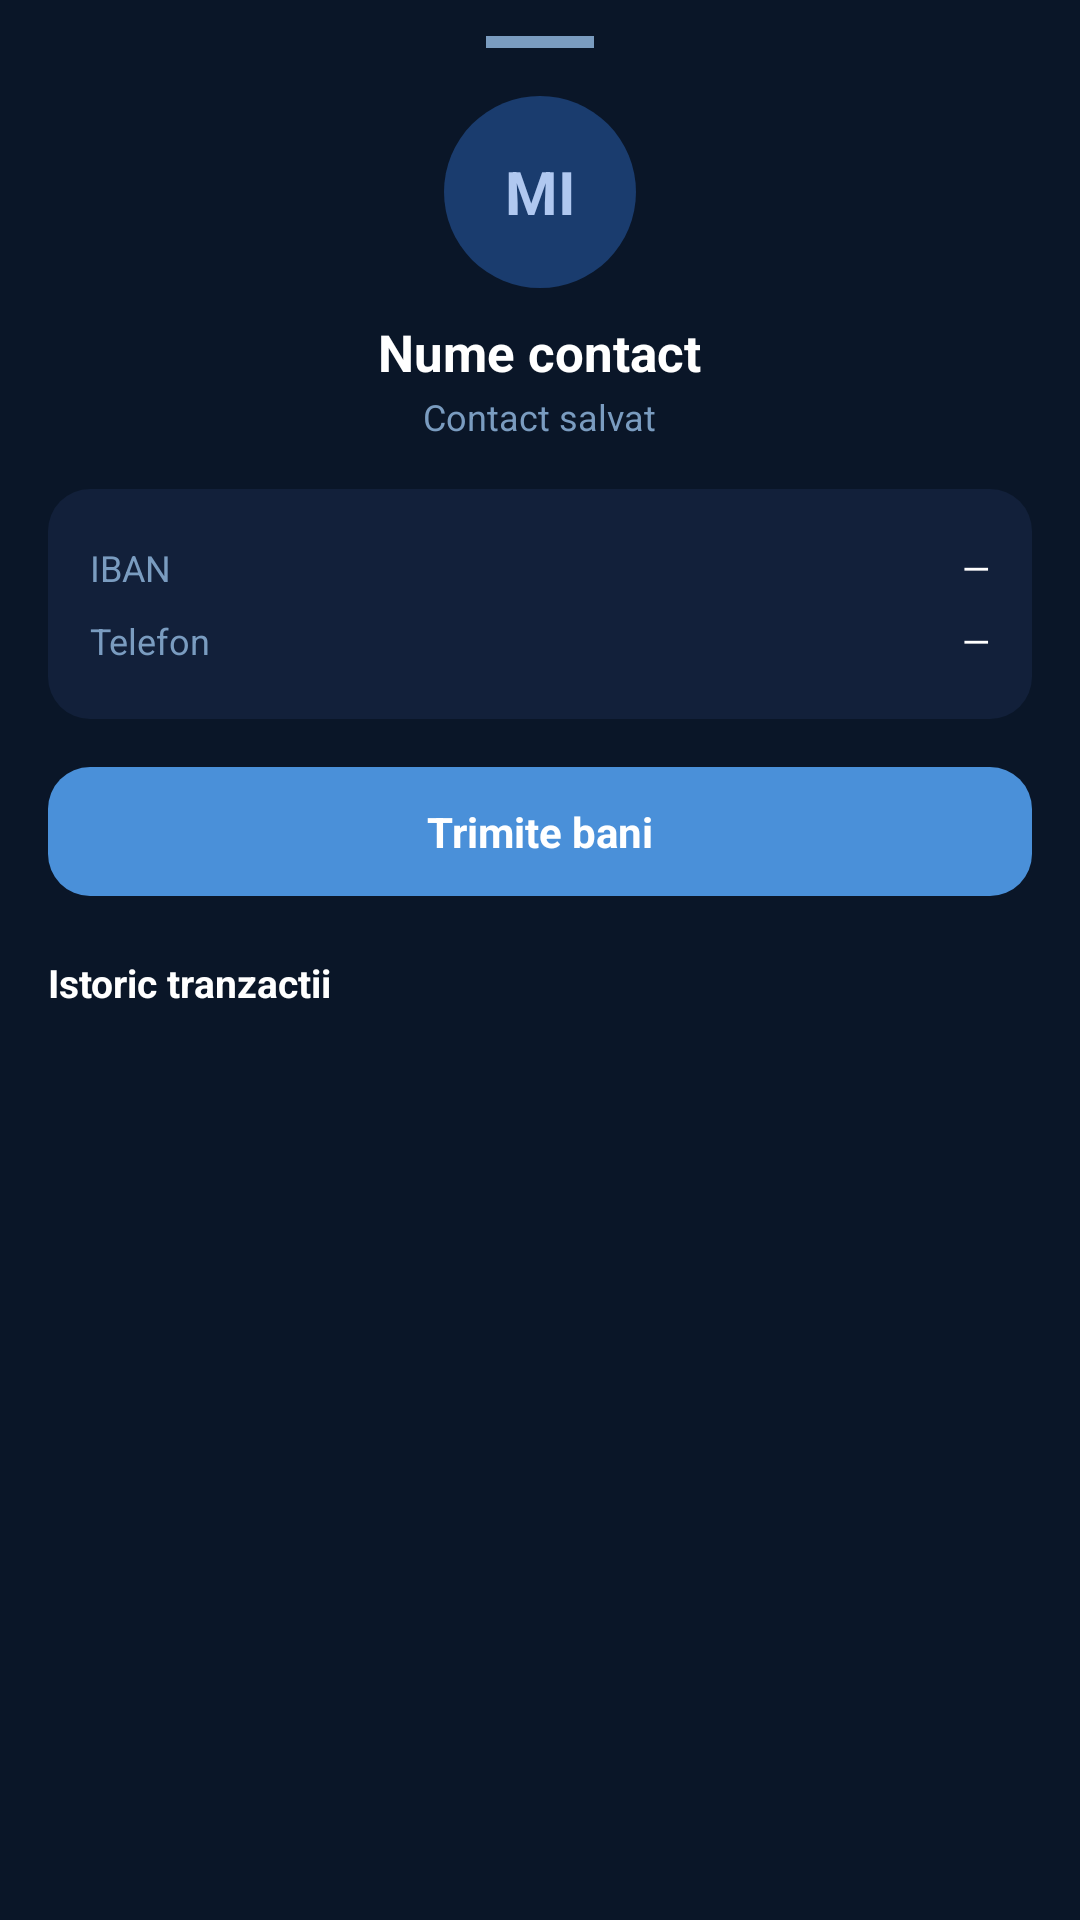

This screen was rendered from an Android layout file. Write that file and the resources it references.
<!-- AndroidManifest.xml: application theme Theme.LicentaMultibankingApp -->
<!-- res/layout/bottom_sheet_contact_details.xml -->
<?xml version="1.0" encoding="utf-8"?>
<LinearLayout xmlns:android="http://schemas.android.com/apk/res/android"
    android:layout_width="match_parent"
    android:layout_height="wrap_content"
    android:orientation="vertical"
    android:background="#0a1628"
    android:paddingStart="16dp"
    android:paddingEnd="16dp"
    android:paddingBottom="20dp">

    <View
        android:layout_width="36dp"
        android:layout_height="4dp"
        android:background="#7A9CC0"
        android:layout_gravity="center_horizontal"
        android:layout_marginTop="12dp"
        android:layout_marginBottom="16dp"/>

    
    <LinearLayout
        android:layout_width="match_parent"
        android:layout_height="wrap_content"
        android:orientation="vertical"
        android:gravity="center"
        android:layout_marginBottom="16dp">

        <TextView
            android:id="@+id/tvAvatarContactDetalii"
            android:layout_width="64dp"
            android:layout_height="64dp"
            android:gravity="center"
            android:text="MI"
            android:textColor="#B0C8F0"
            android:textSize="20sp"
            android:textStyle="bold"
            android:background="@drawable/bg_avatar_circle_contact"
            android:layout_marginBottom="10dp"/>

        <TextView
            android:id="@+id/tvNumeContactDetalii"
            android:layout_width="wrap_content"
            android:layout_height="wrap_content"
            android:text="Nume contact"
            android:textColor="#FFFFFF"
            android:textSize="17sp"
            android:textStyle="bold"/>

        <TextView
            android:layout_width="wrap_content"
            android:layout_height="wrap_content"
            android:text="Contact salvat"
            android:textColor="#7A9CC0"
            android:textSize="12sp"
            android:layout_marginTop="2dp"/>

    </LinearLayout>

    
    <LinearLayout
        android:layout_width="match_parent"
        android:layout_height="wrap_content"
        android:orientation="vertical"
        android:background="@drawable/bg_contact_info_rounded"
        android:padding="14dp"
        android:layout_marginBottom="16dp">

        <LinearLayout
            android:layout_width="match_parent"
            android:layout_height="wrap_content"
            android:orientation="horizontal"
            android:paddingTop="4dp"
            android:paddingBottom="4dp">

            <TextView
                android:layout_width="0dp"
                android:layout_height="wrap_content"
                android:layout_weight="1"
                android:text="IBAN"
                android:textColor="#7A9CC0"
                android:textSize="12sp"/>

            <TextView
                android:id="@+id/tvIbanContactDetalii"
                android:layout_width="wrap_content"
                android:layout_height="wrap_content"
                android:text="—"
                android:textColor="#FFFFFF"
                android:textSize="12sp"/>

        </LinearLayout>

        <LinearLayout
            android:id="@+id/rowTelefonContactDetalii"
            android:layout_width="match_parent"
            android:layout_height="wrap_content"
            android:orientation="horizontal"
            android:paddingTop="4dp"
            android:paddingBottom="4dp">

            <TextView
                android:layout_width="0dp"
                android:layout_height="wrap_content"
                android:layout_weight="1"
                android:text="Telefon"
                android:textColor="#7A9CC0"
                android:textSize="12sp"/>

            <TextView
                android:id="@+id/tvTelefonContactDetalii"
                android:layout_width="wrap_content"
                android:layout_height="wrap_content"
                android:text="—"
                android:textColor="#FFFFFF"
                android:textSize="12sp"/>

        </LinearLayout>

    </LinearLayout>

    
    <LinearLayout
        android:id="@+id/btnTrimiteDinContact"
        android:layout_width="match_parent"
        android:layout_height="wrap_content"
        android:orientation="horizontal"
        android:gravity="center"
        android:background="@drawable/bg_trimite_contact_rounded"
        android:padding="12dp"
        android:layout_marginBottom="20dp">

        <TextView
            android:layout_width="wrap_content"
            android:layout_height="wrap_content"
            android:text="Trimite bani"
            android:textColor="#FFFFFF"
            android:textSize="14sp"
            android:textStyle="bold"/>

    </LinearLayout>

    <TextView
        android:layout_width="wrap_content"
        android:layout_height="wrap_content"
        android:text="Istoric tranzactii"
        android:textColor="#FFFFFF"
        android:textSize="13sp"
        android:textStyle="bold"
        android:layout_marginBottom="10dp"/>

    <TextView
        android:id="@+id/tvGolIstoricContact"
        android:layout_width="match_parent"
        android:layout_height="wrap_content"
        android:text="Nicio tranzactie inca"
        android:textColor="#7A9CC0"
        android:textSize="12sp"
        android:gravity="center"
        android:padding="16dp"
        android:visibility="gone"/>

    <androidx.recyclerview.widget.RecyclerView
        android:id="@+id/rvIstoricContact"
        android:layout_width="match_parent"
        android:layout_height="260dp"
        android:clipToPadding="false"
        android:layout_marginBottom="16dp"/>

    <TextView
        android:id="@+id/tvStergeContactDetalii"
        android:layout_width="match_parent"
        android:layout_height="wrap_content"
        android:text="Sterge contact"
        android:textColor="#E53935"
        android:textSize="13sp"
        android:gravity="center"
        android:padding="10dp"/>

</LinearLayout>
<!-- resources referenced by this layout -->
<resources>
  <!-- drawable bg_avatar_circle_contact (drawable) -->
  <?xml version="1.0" encoding="utf-8"?>
  <shape xmlns:android="http://schemas.android.com/apk/res/android"
      android:shape="oval">
  
      <solid android:color="#1A3C6E"/>
  
  </shape>
  <!-- drawable bg_contact_info_rounded (drawable) -->
  <?xml version="1.0" encoding="utf-8"?>
  <shape xmlns:android="http://schemas.android.com/apk/res/android"
      android:shape="rectangle">
  
      <solid android:color="#12203A"/>
      <corners android:radius="14dp"/>
  
  </shape>
  <!-- drawable bg_trimite_contact_rounded (drawable) -->
  <?xml version="1.0" encoding="utf-8"?>
  <shape xmlns:android="http://schemas.android.com/apk/res/android"
      android:shape="rectangle">
  
      <solid android:color="#4A90D9"/>
      <corners android:radius="14dp"/>
  
  </shape>
  <style name="Theme.LicentaMultibankingApp" parent="Base.Theme.LicentaMultibankingApp" />
  <style name="Base.Theme.LicentaMultibankingApp" parent="Theme.MaterialComponents.DayNight.NoActionBar">
          <item name="android:textColorHint">#1A3C6E</item>
          
          
      </style>
</resources>
